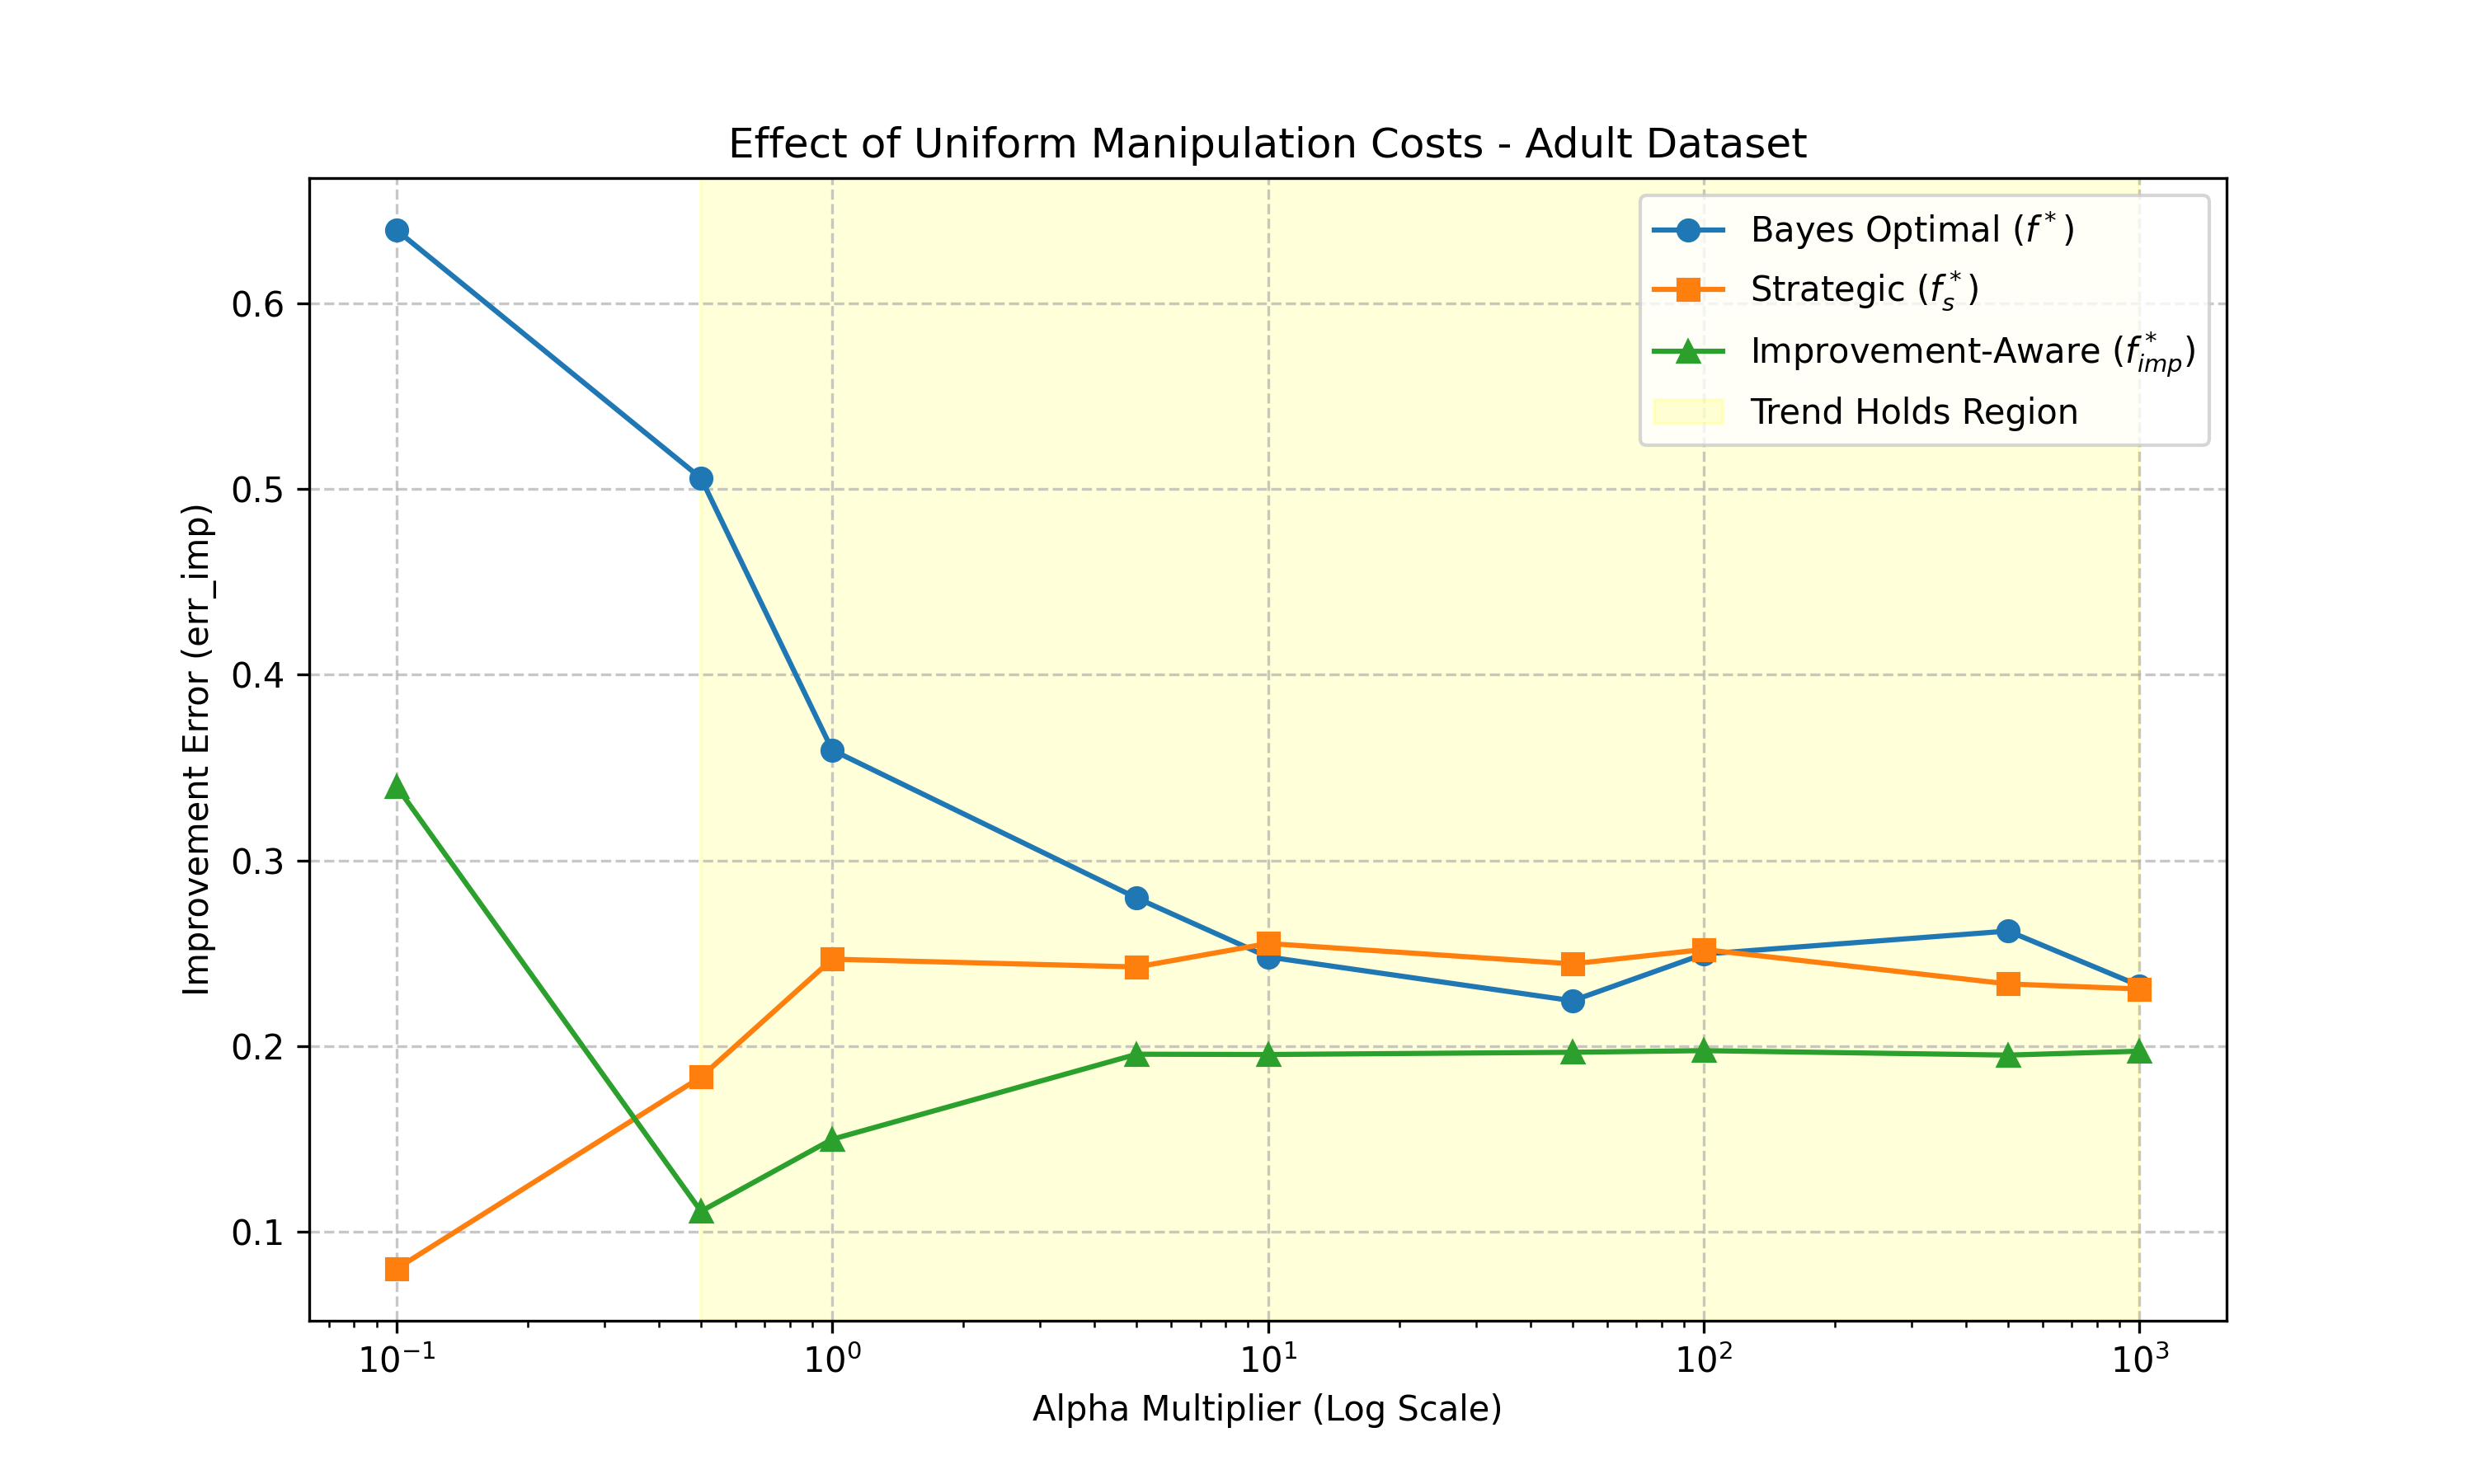

Values plotted in this chart, from the file beside it:
Scale, err_f, err_fs, err_fimp
0.1, 0.6396, 0.07992, 0.34
0.5, 0.5059, 0.1833, 0.1109
1.0, 0.3595, 0.2468, 0.1497
5.0, 0.2797, 0.2426, 0.1956
10.0, 0.248, 0.2552, 0.1954
50.0, 0.2244, 0.2442, 0.1966
100.0, 0.2495, 0.252, 0.1975
500.0, 0.2619, 0.2334, 0.1951
1000, 0.2325, 0.2307, 0.1972
